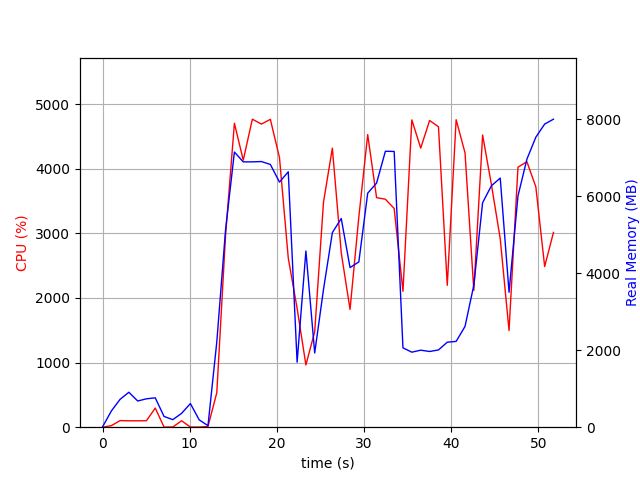

Values plotted in this chart, from the file beside it:
elapsed_time, nproc, cpu, mem_real, mem_virtual
3.933906555175781e-05, 1, 0.0, 8.223, 3186
1.007, 9, 23.8, 419.8, 2260
2.015, 4, 102.2, 724.3, 2339
3.023, 5, 99.2, 907.5, 2775
4.031, 3, 99.1, 680.4, 1945
5.04, 3, 100.2, 737.1, 2057
6.048, 4, 296.4, 762.5, 2675
7.057, 3, 2.0, 279.4, 1485
8.065, 3, 3.0, 196.1, 1419
9.073, 3, 100.1, 360.4, 1553
10.08, 5, 2.0, 613.6, 2328
11.09, 3, 2.0, 190.1, 1399
12.1, 2, 10.9, 40.37, 163.5
13.11, 1, 532.2, 2214, 8612
14.12, 1, 2974, 5132, 11172
15.13, 1, 4703, 7144, 15595
16.15, 1, 4133, 6890, 16111
17.19, 1, 4766, 6890, 16111
18.23, 1, 4691, 6898, 16111
19.26, 1, 4764, 6822, 16111
20.3, 1, 4173, 6364, 16171
21.31, 1, 2618, 6631, 16171
22.33, 1, 1840, 1688, 16227
23.33, 1, 963.3, 4575, 21347
24.34, 1, 1477, 1928, 22435
25.35, 1, 3481, 3574, 22519
26.37, 1, 4319, 5053, 23421
27.39, 1, 2698, 5419, 23421
28.4, 1, 1823, 4144, 25565
29.41, 1, 3252, 4292, 23517
30.43, 1, 4528, 6077, 23959
31.44, 1, 3553, 6339, 23959
32.46, 1, 3528, 7165, 23959
33.46, 1, 3385, 7160, 23959
34.47, 1, 2103, 2060, 21911
35.49, 1, 4756, 1948, 21911
36.51, 1, 4319, 2000, 21911
37.53, 1, 4747, 1966, 21911
38.55, 1, 4649, 2006, 26007
39.56, 1, 2196, 2207, 27032
40.57, 1, 4759, 2228, 27032
41.59, 1, 4246, 2617, 30104
42.6, 1, 2117, 3687, 28056
43.61, 1, 4522, 5829, 28414
44.62, 1, 3753, 6270, 28414
45.63, 1, 2916, 6468, 28414
46.64, 1, 1496, 3503, 28414
47.67, 1, 4024, 6004, 33580
48.69, 1, 4109, 6958, 33708
49.72, 1, 3719, 7531, 33708
50.73, 1, 2486, 7871, 33708
51.74, 1, 3014, 7998, 33820
